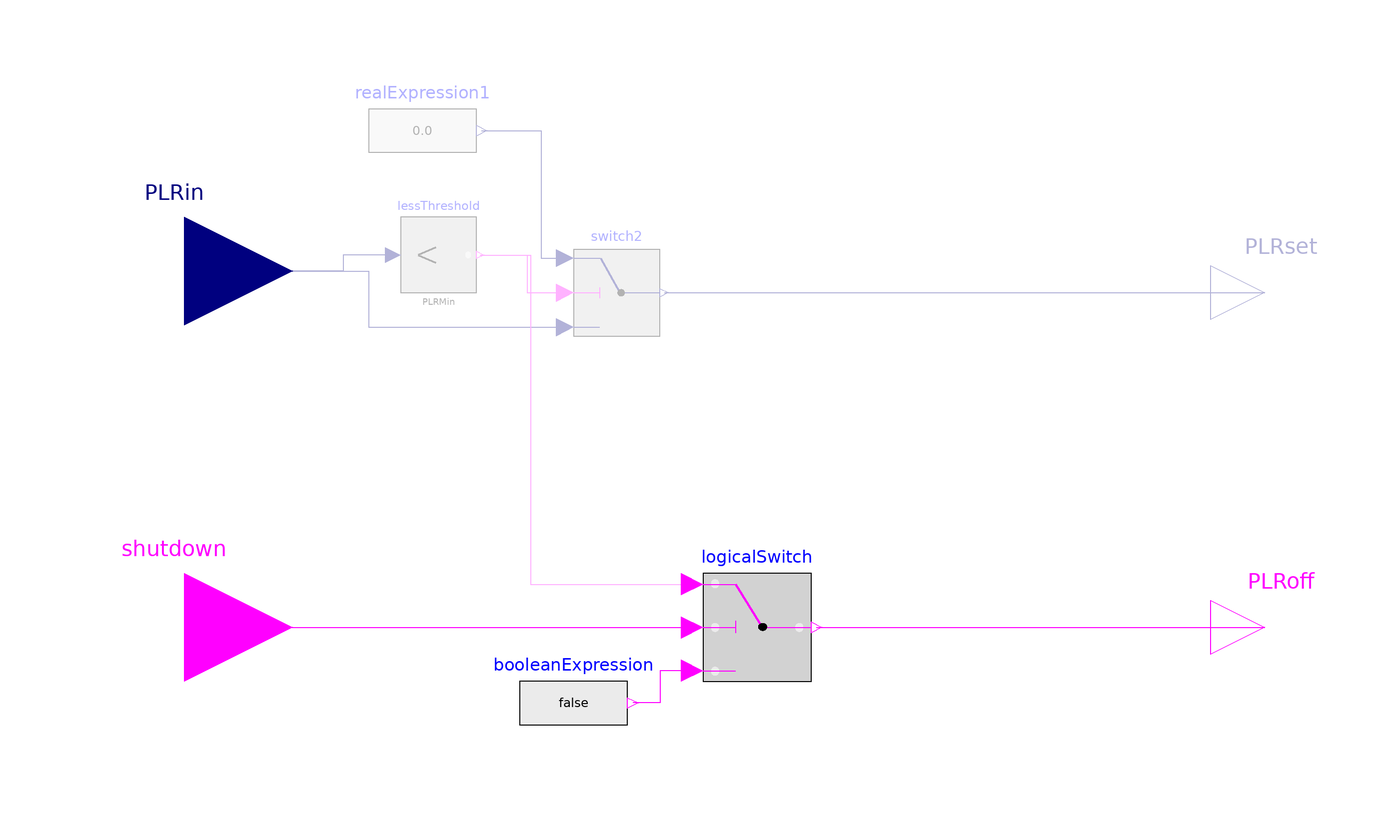

The component connection diagram of the Modelica model below, drawn from its own Placement and Line annotations.

model Regulation_ModularCHP

   parameter Real PLRMin=0.5;
    parameter Boolean use_advancedControl=true "Selection between two position control and flow temperature control, if true=flow temperature control is active";
  parameter Boolean severalHeatcurcuits=false;


  Modelica.Blocks.Sources.RealExpression realExpression1 if not
    use_advancedControl or (use_advancedControl and severalHeatcurcuits)
    annotation (Placement(transformation(extent={{-66,56},{-46,76}})));
  Modelica.Blocks.Logical.LessThreshold lessThreshold(threshold=PLRMin) if not
    use_advancedControl or (use_advancedControl and severalHeatcurcuits)
    annotation (Placement(transformation(extent={{-60,36},{-46,50}})));
  Modelica.Blocks.Logical.Switch switch2 if not use_advancedControl or (use_advancedControl and severalHeatcurcuits)
    annotation (Placement(transformation(extent={{-28,28},{-12,44}})));
  Modelica.Blocks.Interfaces.RealOutput PLRset if not use_advancedControl or (use_advancedControl and severalHeatcurcuits)
    annotation (Placement(transformation(extent={{90,26},{110,46}})));
  Modelica.Blocks.Interfaces.BooleanOutput PLRoff
    annotation (Placement(transformation(extent={{90,-36},{110,-16}})));
  Modelica.Blocks.Interfaces.RealInput PLRin
    annotation (Placement(transformation(extent={{-120,20},{-80,60}})));
  Modelica.Blocks.Interfaces.BooleanInput shutdown
    annotation (Placement(transformation(extent={{-120,-46},{-80,-6}})));
  Modelica.Blocks.Logical.LogicalSwitch logicalSwitch
    annotation (Placement(transformation(extent={{-4,-36},{16,-16}})));
  Modelica.Blocks.Sources.BooleanExpression booleanExpression(y=false)
    annotation (Placement(transformation(extent={{-38,-50},{-18,-30}})));
equation
  connect(lessThreshold.y,switch2. u2) annotation (Line(points={{-45.3,43},{-36.65,43},{-36.65,36},
          {-29.6,36}},                    color={255,0,255}));
  connect(realExpression1.y,switch2. u1) annotation (Line(points={{-45,66},{-34,66},{-34,42.4},{-29.6,
          42.4}},                          color={0,0,127}));
  connect(switch2.y,PLRset)
    annotation (Line(points={{-11.2,36},{100,36}}, color={0,0,127}));
  connect(lessThreshold.u, PLRin) annotation (Line(points={{-61.4,43},{-70.7,43},{-70.7,40},{-100,
          40}}, color={0,0,127}));
  connect(PLRin, switch2.u3) annotation (Line(points={{-100,40},{-66,40},{-66,
          29.6},{-29.6,29.6}}, color={0,0,127}));
  connect(logicalSwitch.y, PLRoff)
    annotation (Line(points={{17,-26},{100,-26}}, color={255,0,255}));
  connect(shutdown, logicalSwitch.u2)
    annotation (Line(points={{-100,-26},{-6,-26}}, color={255,0,255}));
  connect(logicalSwitch.u3, booleanExpression.y) annotation (Line(points={{-6,
          -34},{-12,-34},{-12,-40},{-17,-40}}, color={255,0,255}));
  connect(lessThreshold.y, logicalSwitch.u1) annotation (Line(points={{-45.3,43},
          {-36,43},{-36,-18},{-6,-18}}, color={255,0,255}));
  annotation (Icon(coordinateSystem(preserveAspectRatio=false)), Diagram(coordinateSystem(
          preserveAspectRatio=false)));
end Regulation_ModularCHP;